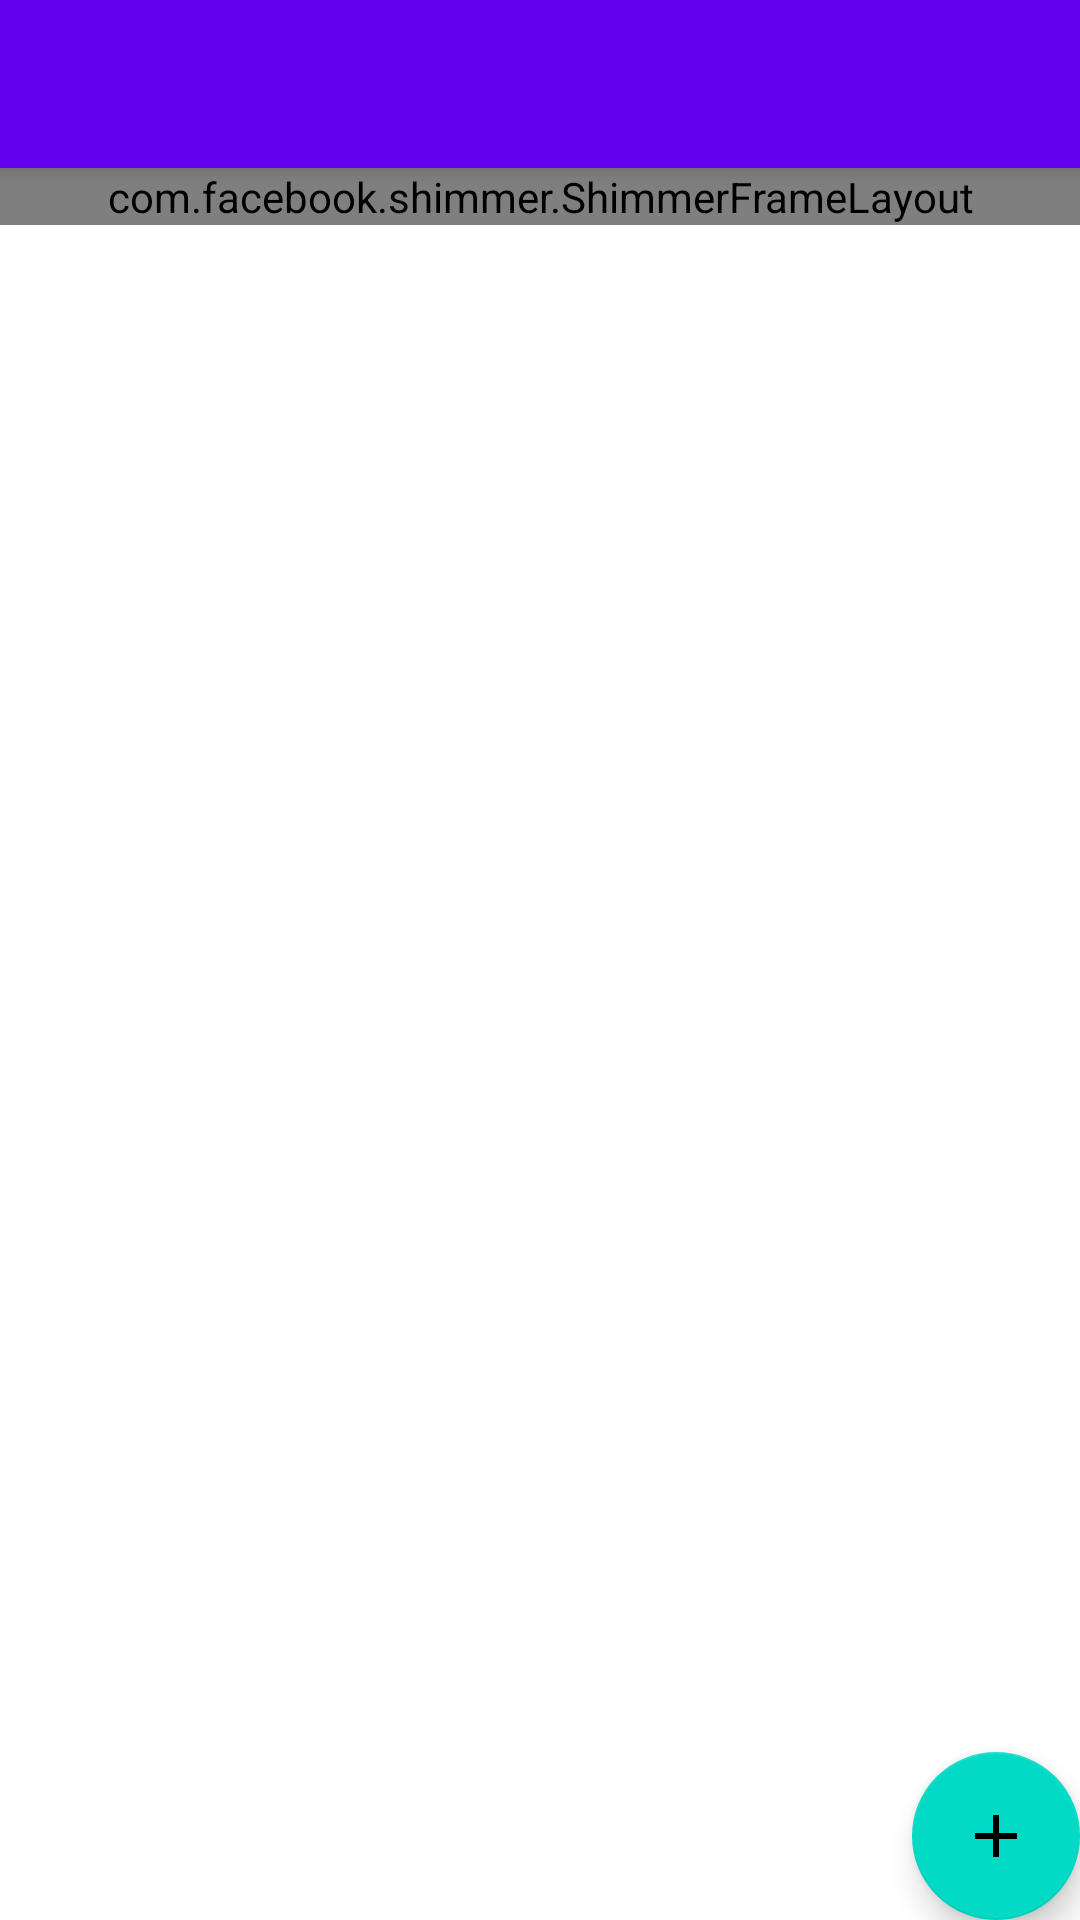

Reconstruct the res/layout file that produces this screen, plus the resources it refers to.
<!-- AndroidManifest.xml: activity theme Theme.Tais_exam_uni_i.NoActionBar -->
<!-- res/layout/activity_main.xml -->
<?xml version="1.0" encoding="utf-8"?>
<androidx.coordinatorlayout.widget.CoordinatorLayout xmlns:android="http://schemas.android.com/apk/res/android"
    xmlns:app="http://schemas.android.com/apk/res-auto"
    xmlns:tools="http://schemas.android.com/tools"
    android:layout_width="match_parent"
    android:layout_height="match_parent"
    tools:context=".MainActivity">

    <com.google.android.material.appbar.AppBarLayout
        android:layout_width="match_parent"
        android:layout_height="wrap_content"
        android:theme="@style/Theme.Tais_exam_uni_i.AppBarOverlay">

        <androidx.appcompat.widget.Toolbar
            android:id="@+id/toolbar"
            android:layout_width="match_parent"
            android:layout_height="?attr/actionBarSize"
            android:background="?attr/colorPrimary"
            app:popupTheme="@style/Theme.Tais_exam_uni_i.PopupOverlay" />

    </com.google.android.material.appbar.AppBarLayout>

    <include layout="@layout/content_main" />

    <com.google.android.material.floatingactionbutton.FloatingActionButton
        android:id="@+id/fab"
        android:layout_width="wrap_content"
        android:layout_height="wrap_content"
        android:layout_gravity="bottom|end"
        android:layout_margin="@dimen/fab_margin"
        app:srcCompat="@drawable/ic_baseline_add_24dp"
        tools:ignore="VectorDrawableCompat" />

</androidx.coordinatorlayout.widget.CoordinatorLayout>
<!-- res/layout/content_main.xml (included above) -->
<?xml version="1.0" encoding="utf-8"?>
<androidx.constraintlayout.widget.ConstraintLayout xmlns:android="http://schemas.android.com/apk/res/android"
    xmlns:app="http://schemas.android.com/apk/res-auto"
    xmlns:tools="http://schemas.android.com/tools"
    android:layout_width="match_parent"
    android:layout_height="match_parent"
    app:layout_behavior="@string/appbar_scrolling_view_behavior">

    <com.facebook.shimmer.ShimmerFrameLayout
        android:id="@+id/shimmer_view_container"
        android:layout_width="0dp"
        android:layout_height="wrap_content"
        android:orientation="vertical"
        app:layout_constraintEnd_toEndOf="parent"
        app:layout_constraintStart_toStartOf="parent"
        app:layout_constraintTop_toTopOf="parent">

        <LinearLayout
            android:layout_width="match_parent"
            android:layout_height="wrap_content"
            android:orientation="vertical">

            <include layout="@layout/element_load" />

            <include layout="@layout/element_load" />

            <include layout="@layout/element_load" />

            <include layout="@layout/element_load" />

            <include layout="@layout/element_load" />
        </LinearLayout>


    </com.facebook.shimmer.ShimmerFrameLayout>

    <androidx.recyclerview.widget.RecyclerView
        android:id="@+id/listProducto"
        android:layout_width="match_parent"
        android:layout_height="match_parent"
        android:layout_marginStart="1dp"
        android:layout_marginLeft="1dp"
        android:layout_marginTop="8dp"
        android:layout_marginEnd="1dp"
        android:layout_marginRight="1dp"
        android:layout_marginBottom="1dp"
        app:layout_constraintBottom_toBottomOf="parent"
        app:layout_constraintEnd_toEndOf="parent"
        app:layout_constraintStart_toStartOf="parent"
        app:layout_constraintTop_toTopOf="parent" />
</androidx.constraintlayout.widget.ConstraintLayout>
<!-- res/layout/element_load.xml (included above) -->
<?xml version="1.0" encoding="utf-8"?>
<androidx.cardview.widget.CardView xmlns:android="http://schemas.android.com/apk/res/android"
    xmlns:app="http://schemas.android.com/apk/res-auto"
    android:layout_width="match_parent"
    android:layout_height="wrap_content"
    android:animateLayoutChanges="true"
    android:clickable="true"
    android:foreground="?attr/selectableItemBackground"
    app:cardCornerRadius="20dp"
    app:cardElevation="4dp"
    app:cardUseCompatPadding="true"

    >

    <LinearLayout
        android:layout_width="match_parent"
        android:layout_height="wrap_content"
        android:animateLayoutChanges="true"
        android:orientation="vertical"
        android:foreground="?attr/selectableItemBackground">
        <RelativeLayout
            android:layout_width="match_parent"
            android:layout_height="wrap_content"
            android:padding="6dp"
            android:orientation="horizontal"
            >
            <ImageView
                android:id="@+id/iconImagen"
                android:layout_width="70dp"
                android:layout_height="70dp"
                android:layout_alignParentStart="true"
                android:layout_centerVertical="true"
                android:layout_gravity="center"
                android:paddingLeft="14dp"
                android:paddingRight="14dp"
                android:background="@color/placeholder_bg"
                android:layout_alignParentLeft="true" />
            <LinearLayout
                android:id="@+id/linearLayout"
                android:layout_width="wrap_content"
                android:layout_height="wrap_content"
                android:layout_alignParentTop="true"
                android:layout_marginStart="4dp"
                android:layout_marginLeft="4dp"
                android:layout_marginTop="2dp"
                android:layout_toEndOf="@id/iconImagen"
                android:layout_toRightOf="@id/iconImagen"
                android:orientation="vertical"

                >
                <View
                    android:id="@+id/txt_descripcion"
                    android:layout_width="200dp"
                    android:layout_height="35dp"
                    android:layout_marginBottom="2dp"
                    android:text="Codelia"
                    android:textColor="@android:color/black"
                    android:layout_marginStart="8dp"
                    android:background="@color/placeholder_bg"
                    android:textSize="24sp"
                    android:textStyle="bold"
                    android:layout_marginLeft="8dp" />
                <View
                    android:id="@+id/txt_categoria"
                    android:layout_width="100dp"
                    android:layout_marginStart="8dp"
                    android:layout_marginTop="4dp"
                    android:layout_marginLeft="8dp"
                    android:background="@color/placeholder_bg"
                    android:layout_height="30dp"
                    android:text="Mexico"
                    android:textSize="18sp"/>
            </LinearLayout>

            <View
                android:id="@+id/txt_precio"
                android:layout_width="50dp"
                android:layout_height="35dp"
                android:layout_centerVertical="true"
                android:layout_marginEnd="6dp"
                android:layout_marginRight="6dp"
                android:background="@color/placeholder_bg"
                android:textSize="20sp"
                android:textStyle="bold"
                android:layout_alignParentRight="true"
                android:layout_alignParentEnd="true"/>

        </RelativeLayout>
    </LinearLayout>

</androidx.cardview.widget.CardView>
<!-- resources referenced by this layout -->
<resources>
  <!-- drawable ic_baseline_add_24dp (drawable) -->
  <vector android:height="24dp" android:tint="#50FF6E"
      android:viewportHeight="24" android:viewportWidth="24"
      android:width="24dp" xmlns:android="http://schemas.android.com/apk/res/android">
      <path android:fillColor="@android:color/white" android:pathData="M19,13h-6v6h-2v-6H5v-2h6V5h2v6h6v2z"/>
  </vector>
  <style name="Theme.Tais_exam_uni_i.AppBarOverlay" parent="ThemeOverlay.AppCompat.Dark.ActionBar" />
  <style name="Theme.Tais_exam_uni_i.PopupOverlay" parent="ThemeOverlay.AppCompat.Light" />
  <style name="Theme.Tais_exam_uni_i.NoActionBar">
          <item name="windowActionBar">false</item>
          <item name="windowNoTitle">true</item>
      </style>
</resources>
